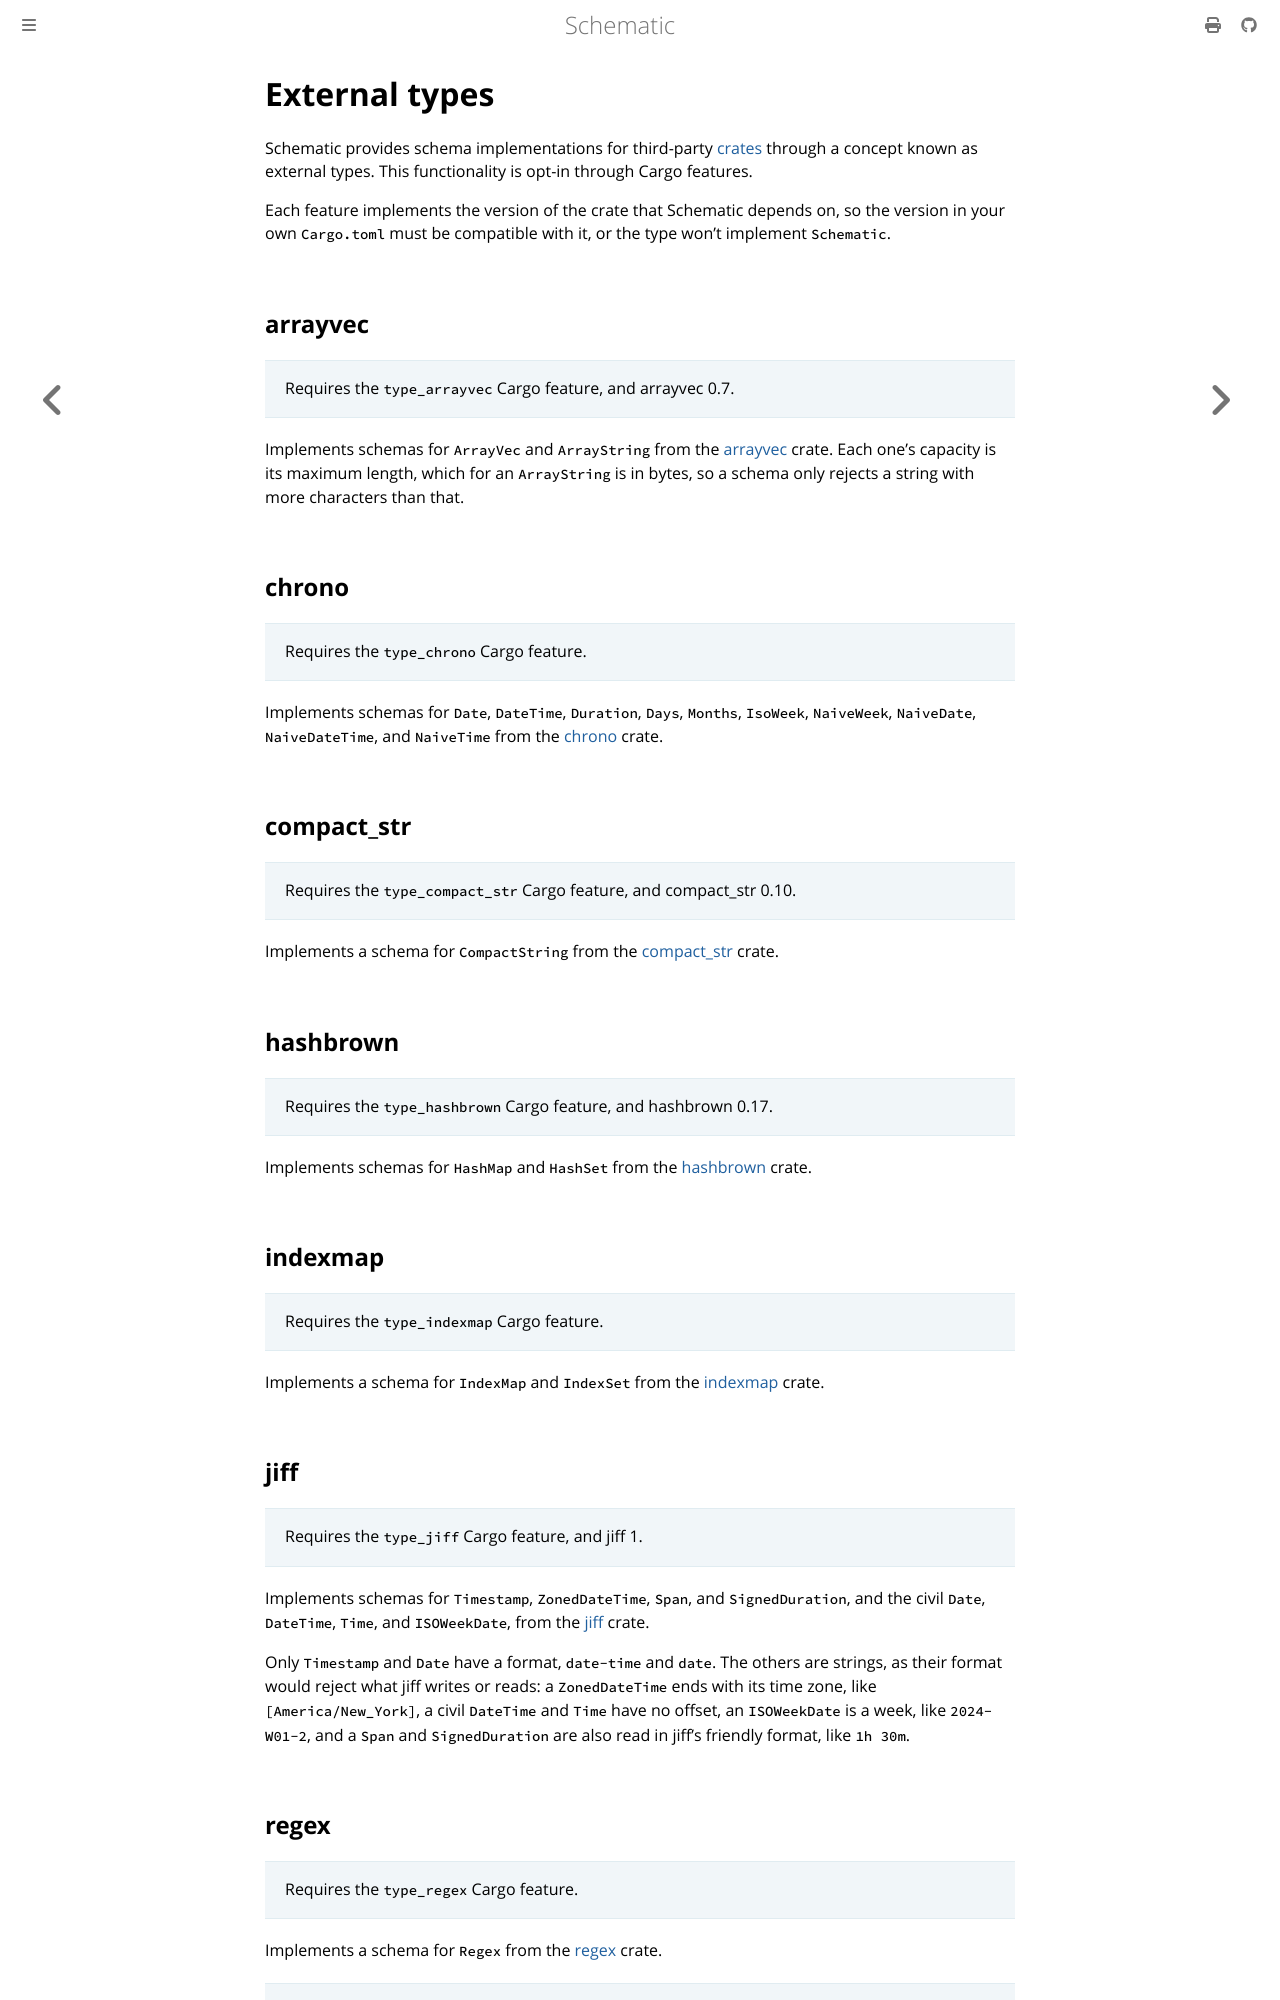

repository: moonrepo/schematic · page: schema/external.html · generator: mdbook

# External types

Schematic provides schema implementations for third-party [crates](https://crates.io) through a
concept known as external types. This functionality is opt-in through Cargo features.

Each feature implements the version of the crate that Schematic depends on, so the version in your
own `Cargo.toml` must be compatible with it, or the type won't implement `Schematic`.

## arrayvec

> Requires the `type_arrayvec` Cargo feature, and arrayvec 0.7.

Implements schemas for `ArrayVec` and `ArrayString` from the
[arrayvec](https://crates.io/crates/arrayvec) crate. Each one's capacity is its maximum length,
which for an `ArrayString` is in bytes, so a schema only rejects a string with more characters than
that.

## chrono

> Requires the `type_chrono` Cargo feature.

Implements schemas for `Date`, `DateTime`, `Duration`, `Days`, `Months`, `IsoWeek`, `NaiveWeek`,
`NaiveDate`, `NaiveDateTime`, and `NaiveTime` from the [chrono](https://crates.io/crates/chrono)
crate.

## compact_str

> Requires the `type_compact_str` Cargo feature, and compact_str 0.10.

Implements a schema for `CompactString` from the [compact_str](https://crates.io/crates/compact_str)
crate.

## hashbrown

> Requires the `type_hashbrown` Cargo feature, and hashbrown 0.17.

Implements schemas for `HashMap` and `HashSet` from the
[hashbrown](https://crates.io/crates/hashbrown) crate.

## indexmap

> Requires the `type_indexmap` Cargo feature.

Implements a schema for `IndexMap` and `IndexSet` from the
[indexmap](https://crates.io/crates/indexmap) crate.
